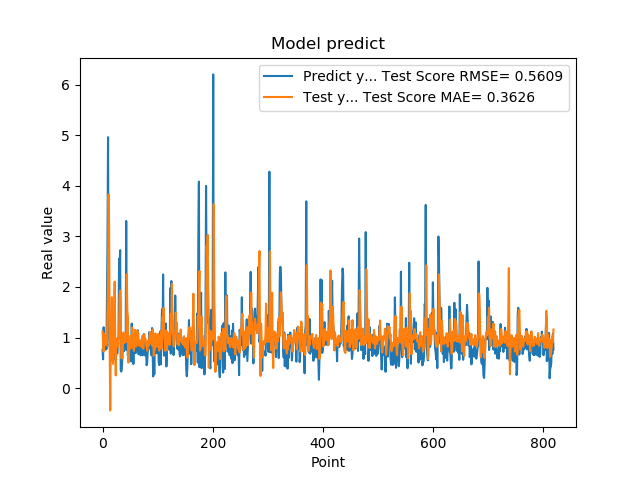

The file beside this chart, header and first rows:
7.566530108451843262e-01, 1.120930706282887712e+00
5.684260129928588867e-01, 8.870088679577862179e-01
1.201630949974060059e+00, 7.224732294842266533e-01
8.802530169486999512e-01, 1.075717267988219428e+00
8.531429767608642578e-01, 1.006190222974456816e+00
7.591750025749206543e-01, 9.636185922713119689e-01
1.005007982254028320e+00, 8.445406164915973957e-01
7.687720060348510742e-01, 9.603950169602349929e-01
1.740013241767883301e+00, 9.008321573951827421e-01
2.913533687591552734e+00, 1.489880854557214196e+00
4.963075160980224609e+00, 2.365759905184826373e+00
1.471215128898620605e+00, 3.828717700599690410e+00
1.000648975372314453e+00, 3.180877338338178983e+00
8.220189809799194336e-01, 7.514501548208165627e-01
9.362199902534482643e-01, -4.422409670735187315e-01
5.486897230148315430e-01, 9.990289377137725468e-01
1.111255049705505371e+00, 1.069885154781755388e+00
7.148039937019348145e-01, 1.797158681193854024e+00
1.052167057991027832e+00, 9.486892799030881562e-01
8.955980539321898304e-01, 4.757391052755383654e-01
7.769405245780944824e-01, 1.048117276020063215e+00
5.699509978294372559e-01, 1.373828044774125345e+00
8.244060277938842773e-01, 2.105392234223912418e+00
5.800840258598327637e-01, 8.754227727433777639e-01
9.488009810447691761e-01, 2.502383719830078568e-01
7.918390035629272461e-01, 9.767664452921651641e-01
6.937990188598632812e-01, 9.076985461121690468e-01
6.834830045700073242e-01, 8.826707406758060870e-01
9.433320164680479847e-01, 8.186061250077845131e-01
1.032713770866394043e+00, 9.653519885137918921e-01
2.556216001510620117e+00, 1.012073477605536453e+00
2.464895963668823242e+00, 1.838761231812225505e+00
2.728049993515014204e+00, 1.932617208718268254e+00
3.558506965637206476e-01, 1.696522513677394706e+00
3.262020051479339600e-01, 5.878479774087032039e-01
3.781589865684509277e-01, 6.035174247426526861e-01
6.306380033493041992e-01, 5.886622357146672480e-01
8.854129910469055176e-01, 8.308089260470640225e-01
9.743152856826782227e-01, 1.099580415816541201e+00
7.307389974594116211e-01, 9.665829792397400144e-01
9.521890282630921520e-01, 8.920927997390548647e-01
1.011654973030090332e+00, 9.939184221780309469e-01
7.643579840660095215e-01, 1.056084498561828511e+00
3.306220054626464844e+00, 9.112846267644356679e-01
7.543110251426696777e-01, 2.255255230063270666e+00
1.409499049186706321e+00, 1.525843642764023622e+00
6.401469707489013672e-01, 1.410774357986469330e+00
8.640019893646240234e-01, 5.047578376618929719e-01
8.469420075416564941e-01, 9.207071251638878628e-01
7.976629734039306641e-01, 7.670116496477192847e-01
9.555831551551821068e-01, 9.088006334663917274e-01
9.546210169792175293e-01, 1.037789502522578955e+00
5.251880288124084473e-01, 9.985701414839567303e-01
1.275226235389709695e+00, 7.951637778479804242e-01
8.355640172958374023e-01, 1.196134207732781007e+00
7.640249729156494141e-01, 8.874183478518048451e-01
4.752210080623626154e-01, 8.978269303075810948e-01
7.414129972457885742e-01, 7.357864538034875057e-01
1.069700956344604492e+00, 9.154349697890151738e-01
7.892770171165466309e-01, 1.153803962711872799e+00
6.914690136909484863e-01, 9.212903349831521593e-01
... 759 more rows
